Image classification data set "split" (Akshat-Aggarwal-200/Plant-Disease-Detection on GitHub). Class labels (4): apple apple scab, apple black rot, apple cedar apple rust, apple healthy.

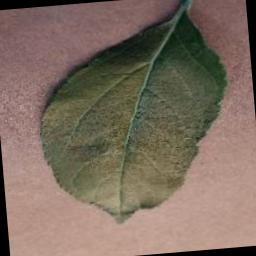
Label: apple healthy

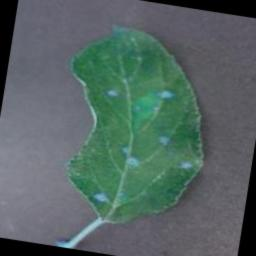
Label: apple cedar apple rust

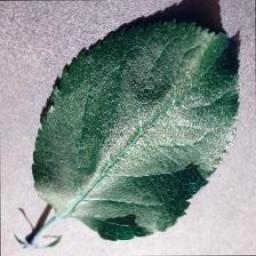
Label: apple healthy

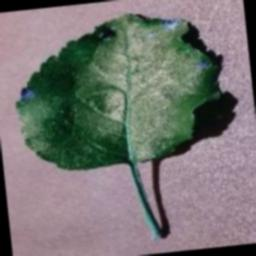
Label: apple black rot

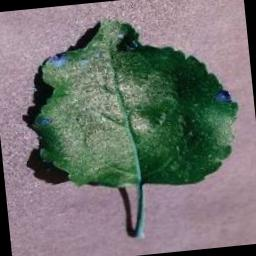
Label: apple black rot

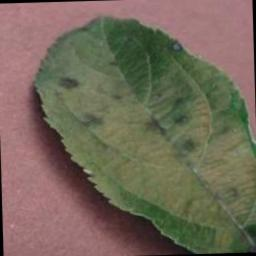
Label: apple apple scab
